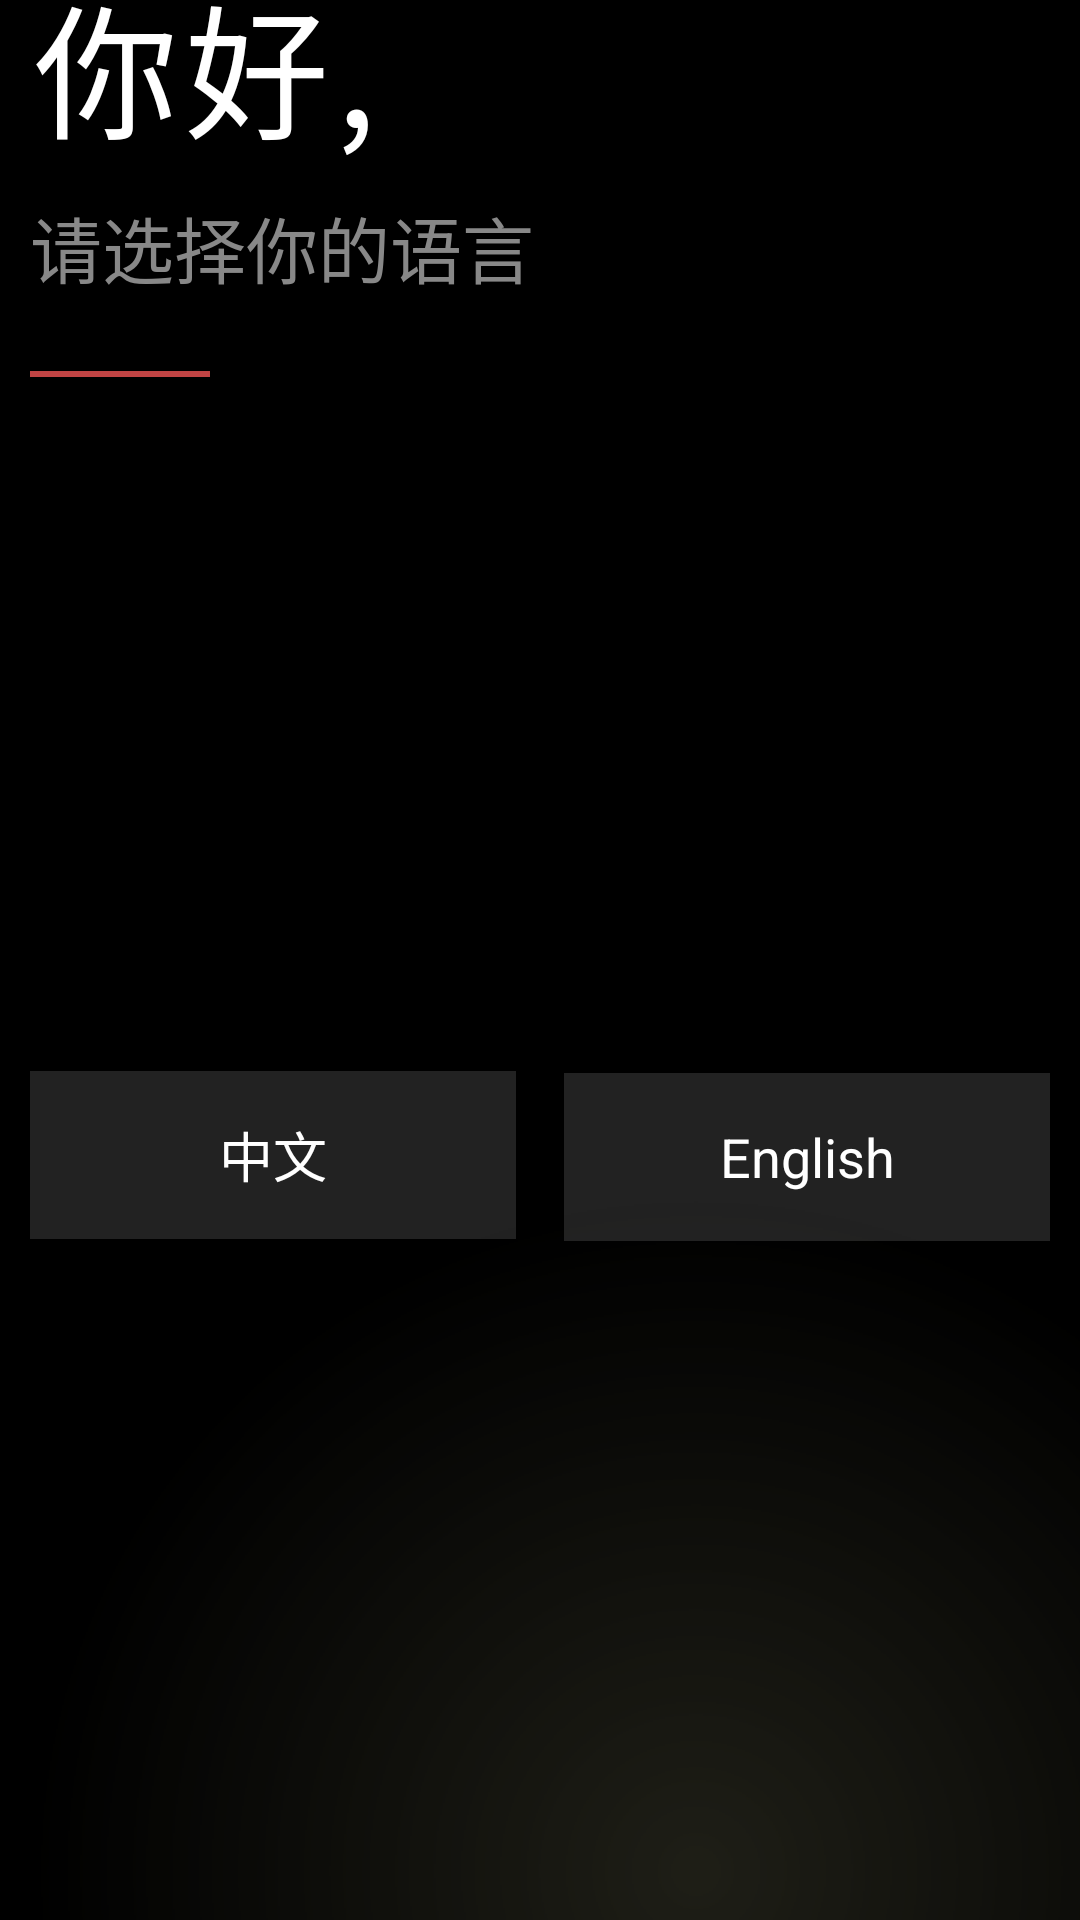

The Android layout XML behind this screen, and the referenced resources:
<!-- AndroidManifest.xml: application theme Theme.AppIndex -->
<!-- res/layout/activity_welcome.xml -->
<?xml version="1.0" encoding="utf-8"?>
<FrameLayout xmlns:android="http://schemas.android.com/apk/res/android"
    android:layout_width="match_parent"
    android:layout_height="match_parent"
    android:background="#000000">

    <LinearLayout
        android:id="@+id/welcomeContainer"
        android:layout_width="412dp"
        android:layout_height="915dp"
        android:layout_gravity="center"
        android:orientation="vertical"
        android:background="@drawable/phone_frame_bg"
        android:elevation="8dp"
        android:padding="4dp">

        <LinearLayout
            android:layout_width="match_parent"
            android:layout_height="match_parent"
            android:orientation="vertical"
            android:background="#000000">

            <LinearLayout
                android:layout_width="match_parent"
                android:layout_height="0dp"
                android:layout_weight="2"
                android:orientation="vertical"
                android:paddingStart="32dp"
                android:paddingEnd="32dp"
                android:paddingTop="120dp">

                <TextView
                    android:id="@+id/welcomeLine1"
                    android:layout_width="match_parent"
                    android:layout_height="wrap_content"
                    android:text="你好,"
                    android:textSize="48sp"
                    android:textColor="#FFFFFF"
                    android:fontFamily="sans-serif-light"
                    android:letterSpacing="0.05" />

                <TextView
                    android:id="@+id/welcomeLine2"
                    android:layout_width="match_parent"
                    android:layout_height="wrap_content"
                    android:text="请选择你的语言"
                    android:textSize="24sp"
                    android:textColor="#888888"
                    android:layout_marginTop="8dp"
                    android:fontFamily="sans-serif-light" />

                <View
                    android:layout_width="60dp"
                    android:layout_height="2dp"
                    android:background="#C14444"
                    android:layout_marginTop="24dp" />

            </LinearLayout>

            <LinearLayout
                android:layout_width="match_parent"
                android:layout_height="0dp"
                android:layout_weight="1"
                android:orientation="horizontal"
                android:paddingStart="32dp"
                android:paddingEnd="32dp"
                android:paddingBottom="60dp"
                android:gravity="bottom">

                <TextView
                    android:id="@+id/btnChinese"
                    android:layout_width="0dp"
                    android:layout_height="56dp"
                    android:layout_weight="1"
                    android:text="中文"
                    android:textSize="18sp"
                    android:textColor="#FFFFFF"
                    android:gravity="center"
                    android:background="#222222"
                    android:layout_marginEnd="8dp"
                    android:clickable="true"
                    android:focusable="true" />

                <TextView
                    android:id="@+id/btnEnglish"
                    android:layout_width="0dp"
                    android:layout_height="56dp"
                    android:layout_weight="1"
                    android:text="English"
                    android:textSize="18sp"
                    android:textColor="#FFFFFF"
                    android:gravity="center"
                    android:background="#222222"
                    android:layout_marginStart="8dp"
                    android:clickable="true"
                    android:focusable="true" />

            </LinearLayout>

            <View
                android:id="@+id/glowEffect"
                android:layout_width="300dp"
                android:layout_height="300dp"
                android:layout_gravity="top|end"
                android:background="@drawable/glow_gradient"
                android:alpha="0.6"
                android:scaleX="1.5"
                android:scaleY="1.5"
                android:translationZ="1dp" />

        </LinearLayout>

    </LinearLayout>

</FrameLayout>
<!-- resources referenced by this layout -->
<resources>
  <!-- drawable glow_gradient (drawable) -->
  <?xml version="1.0" encoding="utf-8"?>
  <shape xmlns:android="http://schemas.android.com/apk/res/android"
      android:shape="oval">
      <gradient
          android:type="radial"
          android:centerX="0.5"
          android:centerY="0.5"
          android:startColor="#C1444433"
          android:endColor="#00000000"
          android:gradientRadius="150dp" />
  </shape>
  <!-- drawable phone_frame_bg (drawable) -->
  <?xml version="1.0" encoding="utf-8"?>
  <shape xmlns:android="http://schemas.android.com/apk/res/android">
      <solid android:color="#000000" />
      <stroke
          android:width="2dp"
          android:color="#222222" />
      <corners android:radius="44dp" />
  </shape>
  <style name="Theme.AppIndex" parent="Theme.MaterialComponents.Light.NoActionBar">
          <item name="colorPrimary">@color/accent</item>
          <item name="colorPrimaryVariant">@color/accent_variant</item>
          <item name="colorOnPrimary">@android:color/white</item>
          <item name="colorSecondary">@color/accent</item>
          <item name="colorOnSecondary">@android:color/white</item>
          <item name="android:statusBarColor">@color/accent</item>
          <item name="android:windowBackground">@color/bg_primary</item>
          <item name="android:textColorPrimary">@color/text_primary</item>
          <item name="android:textColorSecondary">@color/text_secondary</item>
          
          <item name="shapeAppearanceSmallComponent">@style/ShapeAppearance.Small</item>
          <item name="shapeAppearanceMediumComponent">@style/ShapeAppearance.Medium</item>
          <item name="shapeAppearanceLargeComponent">@style/ShapeAppearance.Large</item>
      </style>
  <color name="accent">#C1715C</color>
  <color name="accent_variant">#A55A48</color>
  <color name="bg_primary">#FAFAFA</color>
  <color name="text_primary">#1A1A1A</color>
  <color name="text_secondary">#666666</color>
  <style name="ShapeAppearance.Small" parent="ShapeAppearance.MaterialComponents.SmallComponent">
          <item name="cornerFamily">rounded</item>
          <item name="cornerSize">8dp</item>
      </style>
  <style name="ShapeAppearance.Medium" parent="ShapeAppearance.MaterialComponents.MediumComponent">
          <item name="cornerFamily">rounded</item>
          <item name="cornerSize">12dp</item>
      </style>
  <style name="ShapeAppearance.Large" parent="ShapeAppearance.MaterialComponents.LargeComponent">
          <item name="cornerFamily">rounded</item>
          <item name="cornerSize">16dp</item>
      </style>
</resources>
